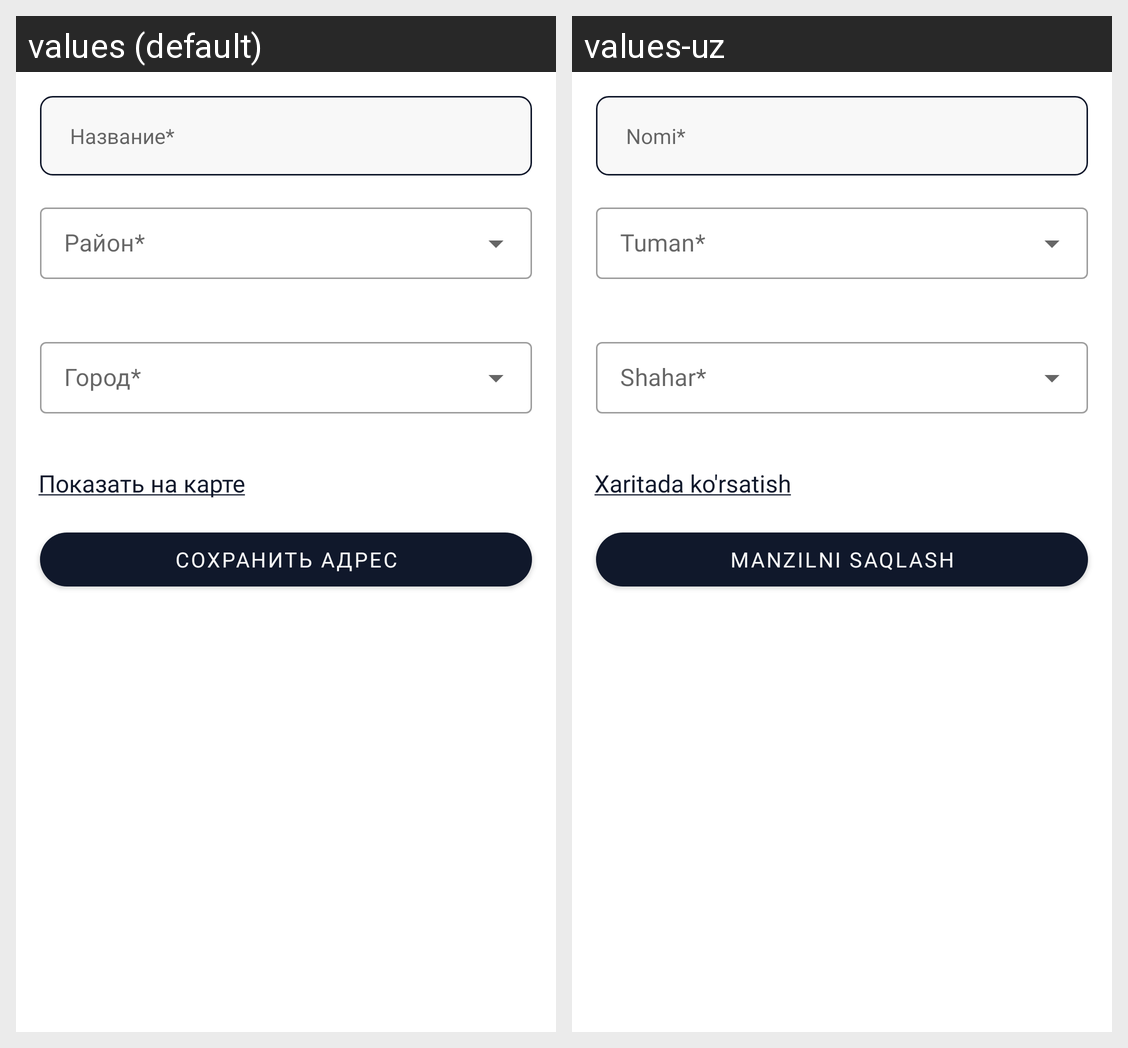

This grid shows one Android layout under two languages. Give, for every string resource on the screen, its name, the default text and each shown locale's text.
Android screen res/layout/fragment_add_address.xml rendered under 2 locales, left to right: values (default), values-uz. Device: Nexus 5 (rendered at 1080×1920; each locale shown at half size, 540×960, under a caption strip naming it); theme Theme.24seven.
Strings drawn on this screen, with the default value and each locale's value (text and hints the layout hard-codes, and strings that could not be matched under every locale, appear in the picture but are not listed):

address_name
  values: Название*
  values-uz: Nomi*

show_on_map
  values: Показать на карте
  values-uz: Xaritada ko'rsatish

save_address
  values: Сохранить адрес
  values-uz: Manzilni saqlash
